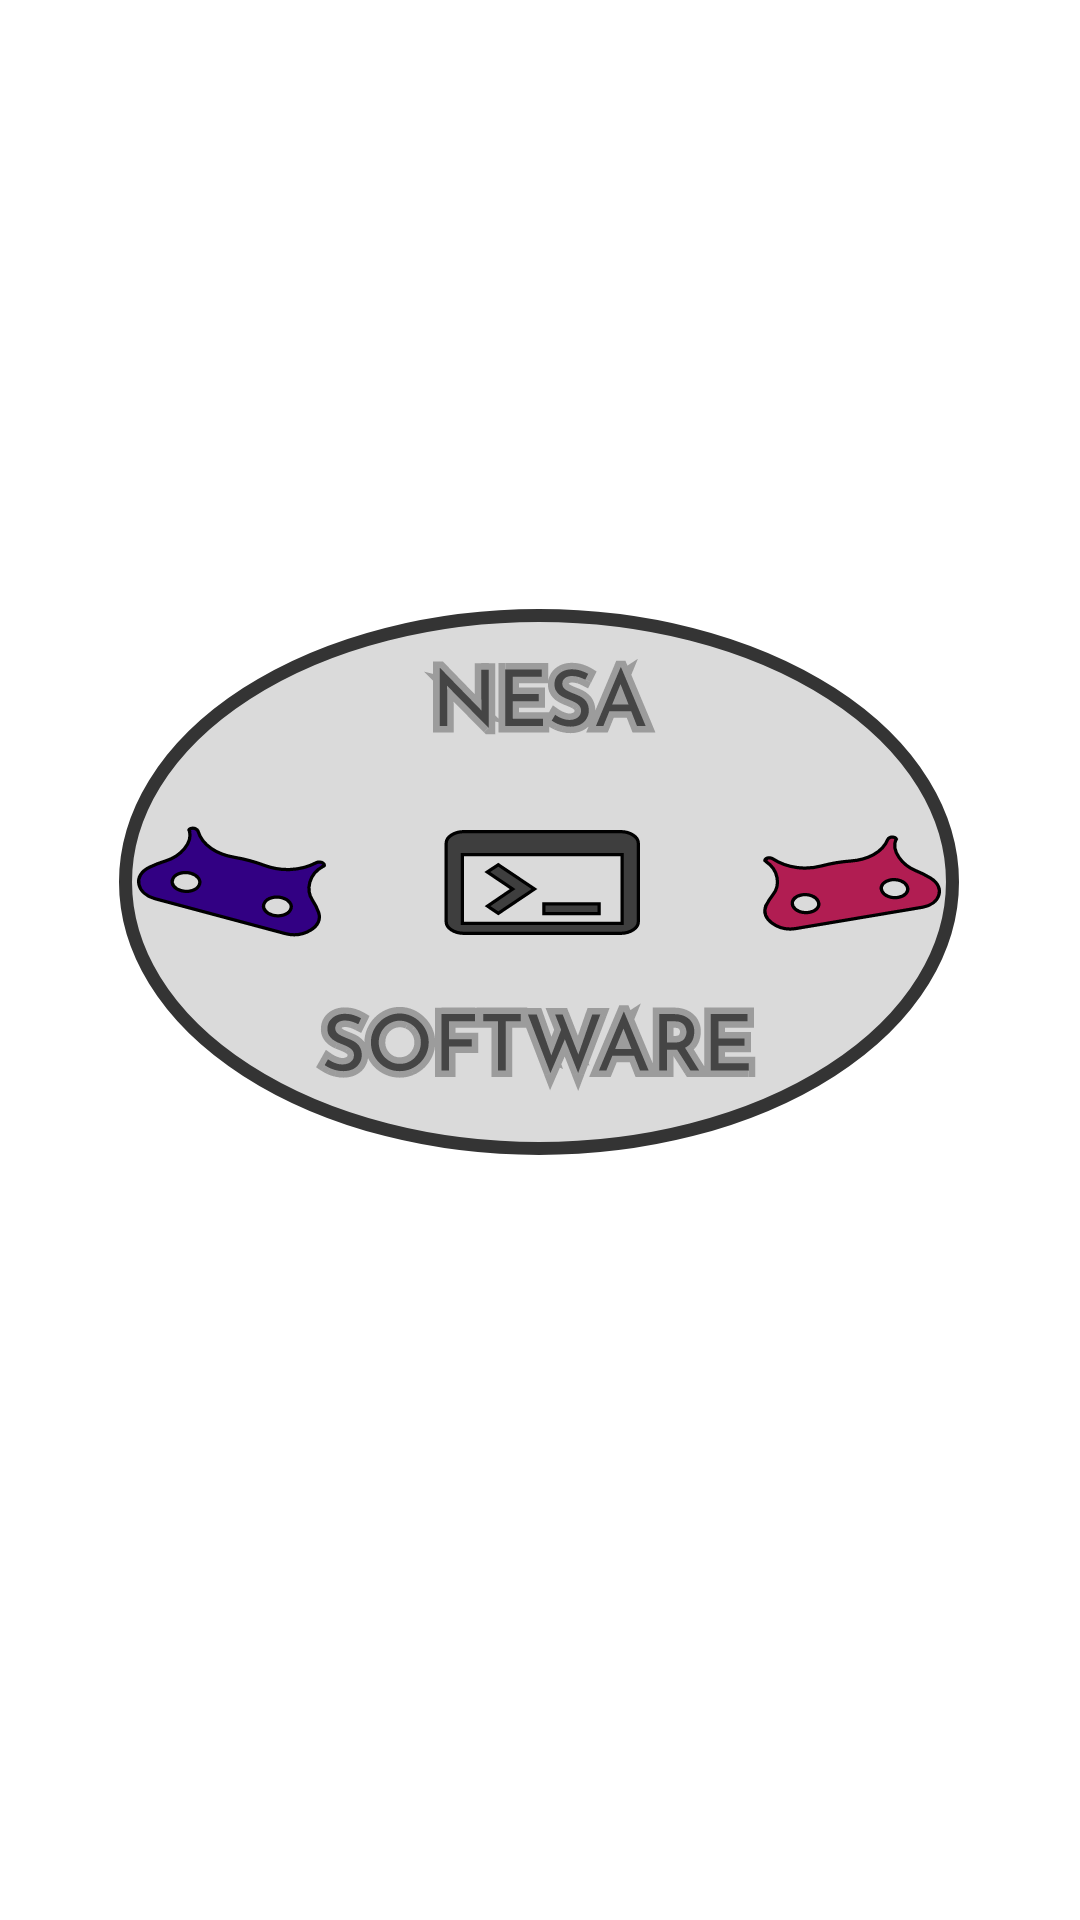

This screen was rendered from an Android layout file. Write that file and the resources it references.
<!-- AndroidManifest.xml: application theme Theme.DoctorPlus -->
<!-- res/layout/activity_intro.xml -->
<?xml version="1.0" encoding="utf-8"?>
<androidx.constraintlayout.widget.ConstraintLayout xmlns:android="http://schemas.android.com/apk/res/android"
    xmlns:app="http://schemas.android.com/apk/res-auto"
    xmlns:tools="http://schemas.android.com/tools"
    android:layout_width="match_parent"
    android:layout_height="match_parent"
    tools:context=".IntroActivity">

    <ImageView
        android:id="@+id/logoView"
        android:layout_width="280dp"
        android:layout_height="280dp"
        app:layout_constraintBottom_toBottomOf="parent"
        app:layout_constraintEnd_toEndOf="parent"
        app:layout_constraintHorizontal_bias="0.496"
        app:layout_constraintStart_toStartOf="parent"
        app:layout_constraintTop_toTopOf="parent"
        app:layout_constraintVertical_bias="0.428"
        app:srcCompat="@drawable/logo"
        tools:ignore="ImageContrastCheck" />

</androidx.constraintlayout.widget.ConstraintLayout>
<!-- resources referenced by this layout -->
<resources>
  <!-- drawable logo: vector/xml drawable (drawable, 27959 chars, omitted) -->
  <style name="Theme.DoctorPlus" parent="Theme.MaterialComponents.DayNight.NoActionBar">
          
          <item name="colorPrimary">@color/colorPrimary</item>
          <item name="colorPrimaryVariant">@color/colorPrimaryDark</item>
          <item name="colorOnPrimary">@color/colorAccent</item>
  
          
          <item name="colorSecondary">@color/material_dynamic_secondary100</item>
          <item name="colorSecondaryVariant">@color/design_default_color_secondary_variant</item>
          <item name="colorOnSecondary">@color/design_default_color_on_secondary</item>
          
          <item name="android:statusBarColor">?attr/colorPrimaryVariant</item>
          
          <item name="colorAccent">#7F51E6</item>
  
      </style>
  <color name="colorPrimary">#61C58E</color>
  <color name="colorPrimaryDark">#278580</color>
  <color name="colorAccent">#FFFFFF</color>
</resources>
